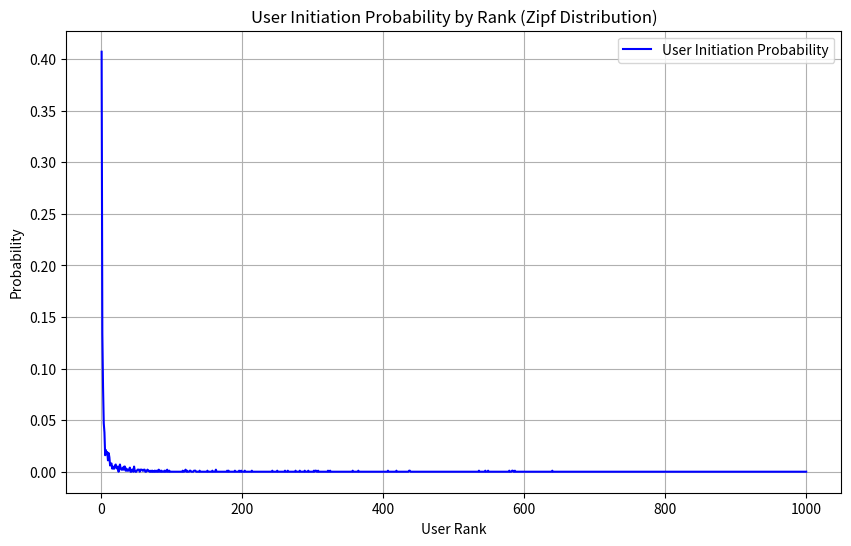

Recreate this plot in Python.
import numpy as np

# 参数设置
N = 1000  # 用户总数
a = 1.5   # 齐普夫分布参数，控制陡峭程度

# 生成齐普夫分布
user_ranks = np.arange(1, N + 1)  # 用户排名 1 到 N
zipf_probs = 1 / (user_ranks ** a)  # 齐普夫公式
zipf_probs /= zipf_probs.sum()  # 归一化为概率分布

# 输出部分用户的概率
print("前10名用户的发起概率:", zipf_probs[:10])
print("后10名用户的发起概率:", zipf_probs[-10:])

# 蒙特卡洛模拟
num_simulations = 1000  # 模拟次数
user_initiate_counts = np.zeros(N)  # 每个用户发起行为的计数

for _ in range(num_simulations):
    for i in range(N):
        if np.random.random() < zipf_probs[i]:  # 根据概率判断是否发起
            user_initiate_counts[i] += 1

# 发起概率的归一化处理
user_initiate_probs = user_initiate_counts / num_simulations

# 输出结果
print("前10名用户的发起概率:", user_initiate_probs[:10])
print("后10名用户的发起概率:", user_initiate_probs[-10:])


import matplotlib.pyplot as plt

# 绘制用户发起概率分布
plt.figure(figsize=(10, 6))
plt.plot(user_ranks, user_initiate_probs, label='User Initiation Probability', color='blue')
plt.xlabel('User Rank')
plt.ylabel('Probability')
plt.title('User Initiation Probability by Rank (Zipf Distribution)')
plt.grid()
plt.legend()
plt.show()